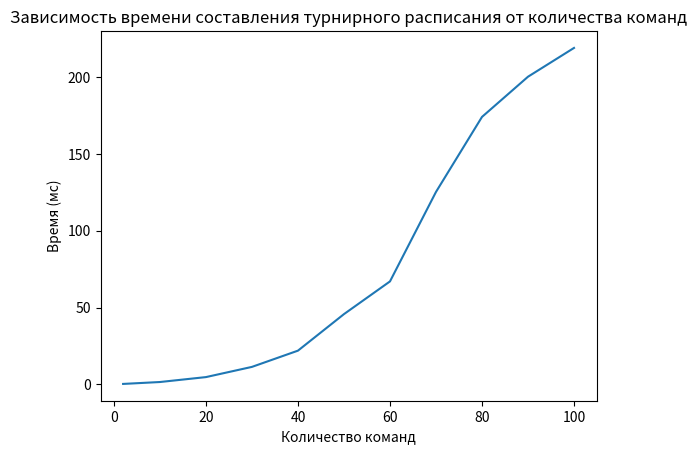

The matplotlib source for this figure:
import matplotlib.pyplot as plt

# Данные для первого графика
x = [2, 10, 20, 30, 40, 50, 60, 70, 80, 90, 100]
y = [0.274000,1.513000,4.714000,11.359000,21.928000,45.710000,67.000000,125.247000,174.082000,200.249000,218.990000]

plt.plot(x, y)

plt.title("Зависимость времени составления турнирного расписания от количества команд")
plt.xlabel("Количество команд")
plt.ylabel("Время (мс)")
plt.show()